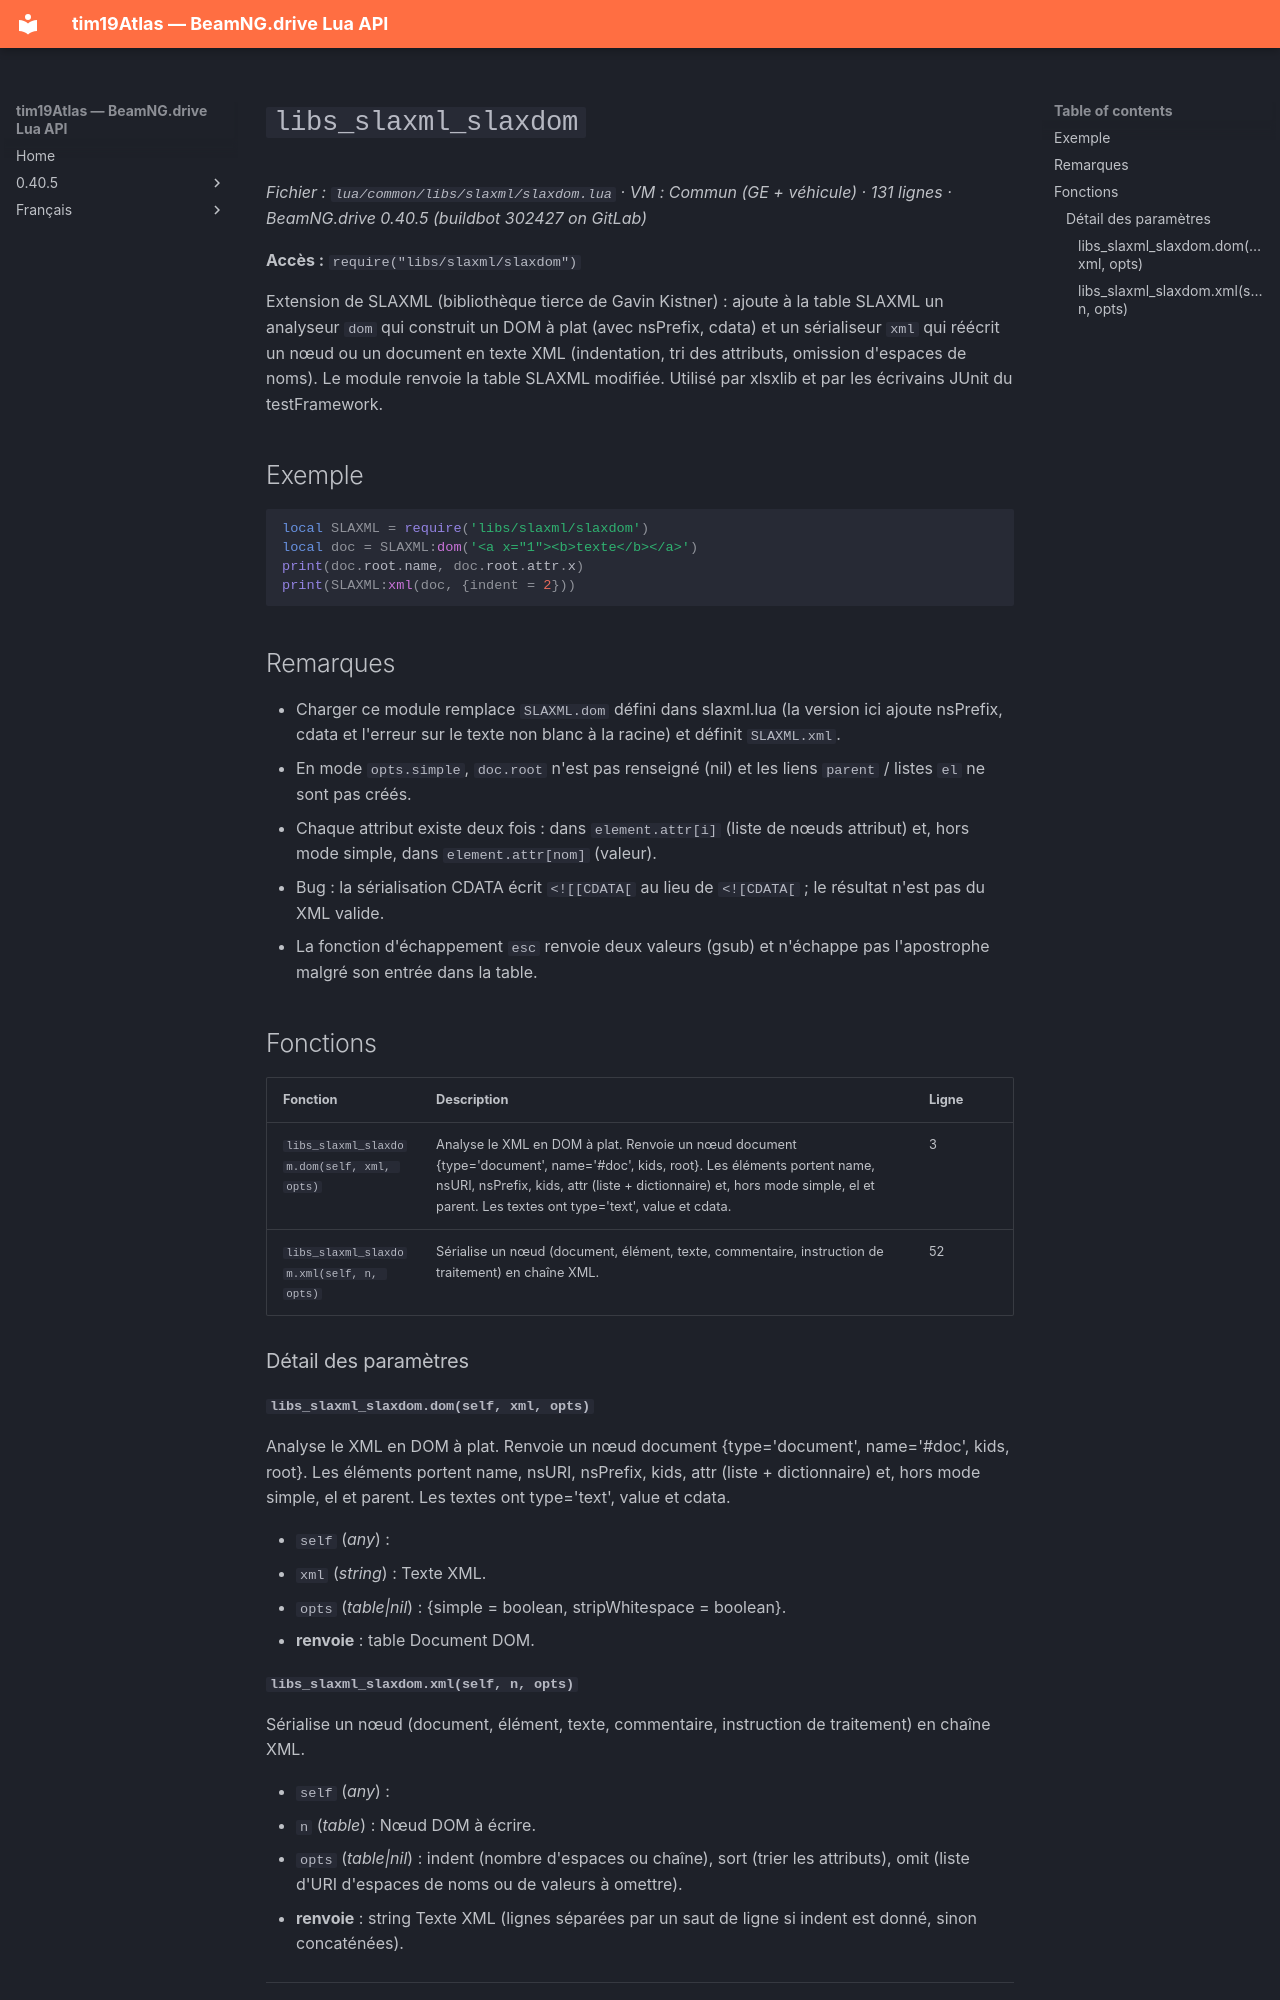

repository: Tim0219800/beamng-lua-atlas · page: fr/0.40.5/common/libs/slaxml/slaxdom.html · generator: mkdocs

# `libs_slaxml_slaxdom`

*Fichier : `lua/common/libs/slaxml/slaxdom.lua` · VM : Commun (GE + véhicule) · 131 lignes · BeamNG.drive 0.40.5 (buildbot 302427 on GitLab)*

**Accès :** `require("libs/slaxml/slaxdom")`

Extension de SLAXML (bibliothèque tierce de Gavin Kistner) : ajoute à la table SLAXML un analyseur `dom` qui construit un DOM à plat (avec nsPrefix, cdata) et un sérialiseur `xml` qui réécrit un nœud ou un document en texte XML (indentation, tri des attributs, omission d'espaces de noms). Le module renvoie la table SLAXML modifiée. Utilisé par xlsxlib et par les écrivains JUnit du testFramework.

## Exemple

```lua
local SLAXML = require('libs/slaxml/slaxdom')
local doc = SLAXML:dom('<a x="1"><b>texte</b></a>')
print(doc.root.name, doc.root.attr.x)
print(SLAXML:xml(doc, {indent = 2}))
```

## Remarques

- Charger ce module remplace `SLAXML.dom` défini dans slaxml.lua (la version ici ajoute nsPrefix, cdata et l'erreur sur le texte non blanc à la racine) et définit `SLAXML.xml`.
- En mode `opts.simple`, `doc.root` n'est pas renseigné (nil) et les liens `parent` / listes `el` ne sont pas créés.
- Chaque attribut existe deux fois : dans `element.attr[i]` (liste de nœuds attribut) et, hors mode simple, dans `element.attr[nom]` (valeur).
- Bug : la sérialisation CDATA écrit `<![[CDATA[` au lieu de `<![CDATA[` ; le résultat n'est pas du XML valide.
- La fonction d'échappement `esc` renvoie deux valeurs (gsub) et n'échappe pas l'apostrophe malgré son entrée dans la table.

## Fonctions

| Fonction | Description | Ligne |
|---|---|---|
| `libs_slaxml_slaxdom.dom(self, xml, opts)` | Analyse le XML en DOM à plat. Renvoie un nœud document {type='document', name='#doc', kids, root}. Les éléments portent name, nsURI, nsPrefix, kids, attr (liste + dictionnaire) et, hors mode simple, el et parent. Les textes ont type='text', value et cdata. | 3 |
| `libs_slaxml_slaxdom.xml(self, n, opts)` | Sérialise un nœud (document, élément, texte, commentaire, instruction de traitement) en chaîne XML. | 52 |

### Détail des paramètres

#### `libs_slaxml_slaxdom.dom(self, xml, opts)`

Analyse le XML en DOM à plat. Renvoie un nœud document {type='document', name='#doc', kids, root}. Les éléments portent name, nsURI, nsPrefix, kids, attr (liste + dictionnaire) et, hors mode simple, el et parent. Les textes ont type='text', value et cdata.

- `self` (*any*) : 
- `xml` (*string*) : Texte XML.
- `opts` (*table|nil*) : {simple = boolean, stripWhitespace = boolean}.
- **renvoie** : table Document DOM.
